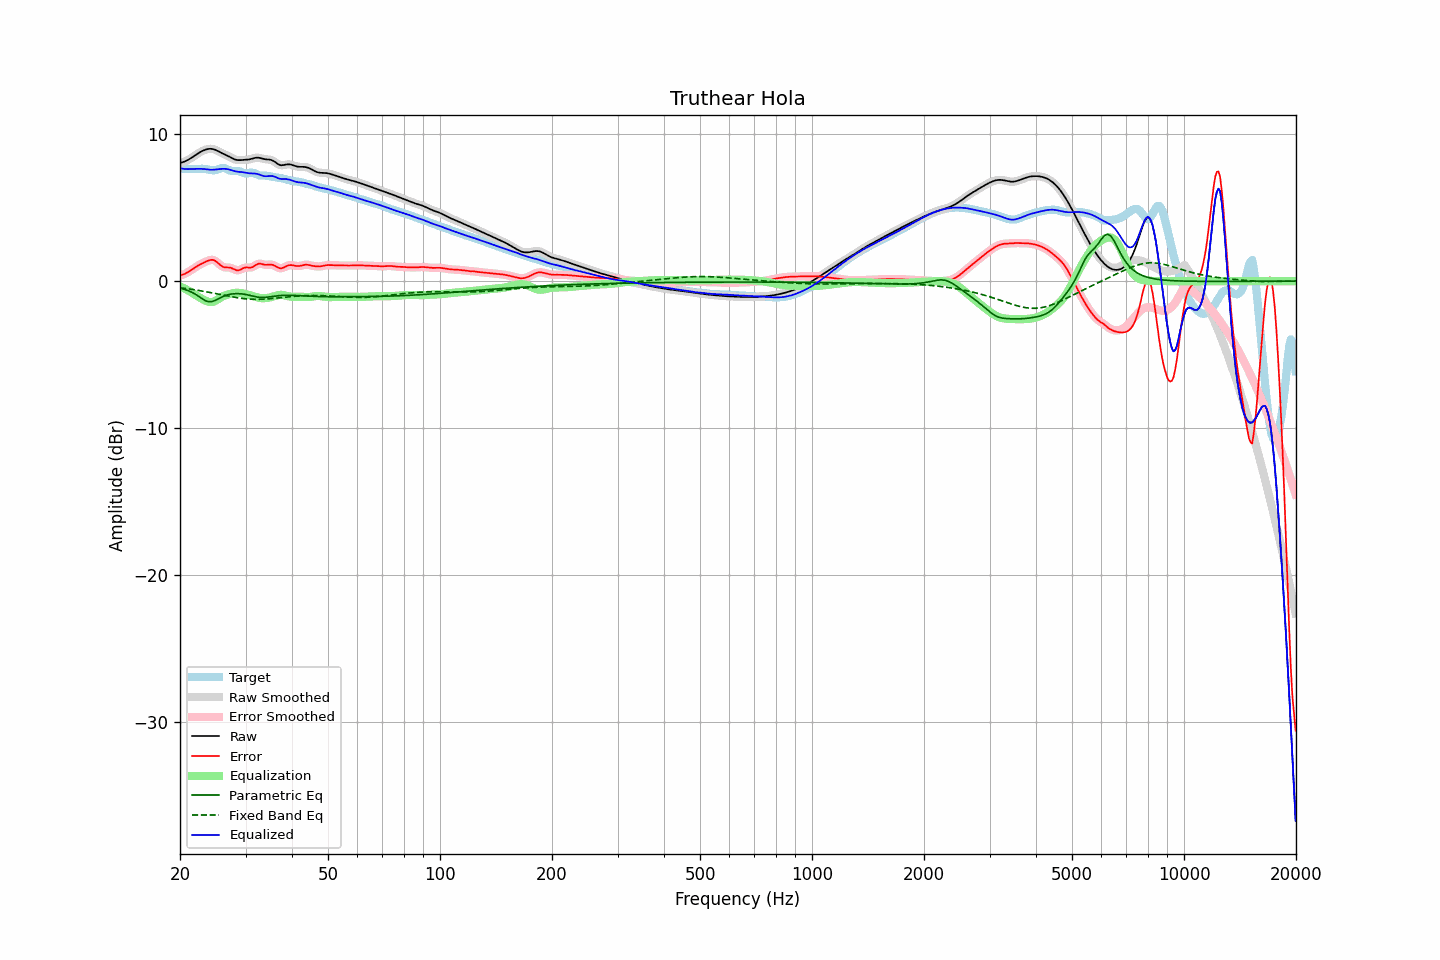

Source data for this figure (header and first rows):
frequency, raw, error, smoothed, error_smoothed, equalization, parametric_eq, fixed_band_eq, equalized_raw, equalized_smoothed, target
20.00, 8.04, 0.38, 8.04, 0.38, -0.36, -0.47, -0.45, 7.68, 7.68, 7.65
20.20, 8.07, 0.41, 8.07, 0.41, -0.41, -0.50, -0.46, 7.66, 7.66, 7.65
20.40, 8.10, 0.45, 8.10, 0.45, -0.46, -0.53, -0.48, 7.64, 7.64, 7.65
20.61, 8.14, 0.49, 8.14, 0.50, -0.51, -0.57, -0.49, 7.63, 7.63, 7.65
20.81, 8.19, 0.55, 8.19, 0.55, -0.57, -0.60, -0.51, 7.62, 7.62, 7.64
21.02, 8.25, 0.61, 8.25, 0.61, -0.63, -0.64, -0.52, 7.62, 7.62, 7.63
21.23, 8.31, 0.68, 8.31, 0.68, -0.69, -0.69, -0.54, 7.62, 7.62, 7.63
21.44, 8.38, 0.75, 8.38, 0.75, -0.75, -0.74, -0.55, 7.62, 7.62, 7.62
21.66, 8.45, 0.83, 8.45, 0.83, -0.82, -0.79, -0.57, 7.63, 7.62, 7.62
21.87, 8.52, 0.90, 8.52, 0.90, -0.90, -0.85, -0.59, 7.63, 7.63, 7.62
22.09, 8.60, 0.97, 8.60, 0.97, -0.97, -0.92, -0.60, 7.63, 7.63, 7.63
22.31, 8.67, 1.04, 8.67, 1.04, -1.03, -0.99, -0.62, 7.64, 7.64, 7.63
22.54, 8.74, 1.10, 8.74, 1.10, -1.10, -1.06, -0.64, 7.64, 7.64, 7.64
22.76, 8.80, 1.16, 8.80, 1.16, -1.16, -1.14, -0.66, 7.64, 7.64, 7.64
22.99, 8.86, 1.22, 8.86, 1.22, -1.23, -1.21, -0.68, 7.63, 7.63, 7.64
23.22, 8.91, 1.27, 8.91, 1.27, -1.28, -1.28, -0.70, 7.62, 7.62, 7.64
23.45, 8.95, 1.32, 8.95, 1.32, -1.34, -1.34, -0.72, 7.61, 7.61, 7.62
23.69, 8.97, 1.37, 8.97, 1.37, -1.38, -1.37, -0.74, 7.59, 7.59, 7.60
23.92, 8.99, 1.41, 8.99, 1.41, -1.41, -1.40, -0.76, 7.58, 7.58, 7.58
24.16, 9.00, 1.44, 9.00, 1.44, -1.42, -1.39, -0.78, 7.57, 7.57, 7.56
24.40, 8.99, 1.45, 8.99, 1.45, -1.42, -1.38, -0.80, 7.57, 7.57, 7.54
24.65, 8.96, 1.43, 8.96, 1.43, -1.39, -1.34, -0.82, 7.58, 7.58, 7.53
24.89, 8.93, 1.38, 8.92, 1.37, -1.34, -1.30, -0.84, 7.59, 7.59, 7.55
25.14, 8.88, 1.29, 8.88, 1.29, -1.27, -1.24, -0.87, 7.60, 7.60, 7.58
25.39, 8.82, 1.20, 8.82, 1.20, -1.20, -1.19, -0.89, 7.62, 7.62, 7.62
25.65, 8.76, 1.10, 8.76, 1.10, -1.13, -1.13, -0.91, 7.63, 7.63, 7.66
25.91, 8.71, 1.02, 8.71, 1.02, -1.07, -1.08, -0.93, 7.64, 7.64, 7.69
26.16, 8.65, 0.96, 8.66, 0.97, -1.01, -1.03, -0.95, 7.64, 7.64, 7.70
26.43, 8.61, 0.94, 8.61, 0.94, -0.97, -0.99, -0.98, 7.64, 7.64, 7.67
26.69, 8.56, 0.93, 8.56, 0.93, -0.93, -0.95, -1.00, 7.63, 7.63, 7.63
26.96, 8.50, 0.93, 8.50, 0.93, -0.90, -0.92, -1.02, 7.61, 7.60, 7.57
27.23, 8.45, 0.92, 8.45, 0.92, -0.87, -0.90, -1.04, 7.58, 7.58, 7.52
27.50, 8.39, 0.89, 8.39, 0.89, -0.84, -0.88, -1.06, 7.54, 7.54, 7.50
27.77, 8.33, 0.84, 8.33, 0.84, -0.82, -0.87, -1.08, 7.51, 7.51, 7.49
28.05, 8.28, 0.78, 8.28, 0.79, -0.80, -0.85, -1.10, 7.48, 7.48, 7.49
28.33, 8.25, 0.75, 8.25, 0.75, -0.79, -0.85, -1.12, 7.46, 7.46, 7.50
28.62, 8.23, 0.73, 8.23, 0.74, -0.79, -0.85, -1.14, 7.44, 7.44, 7.50
28.90, 8.22, 0.76, 8.22, 0.76, -0.80, -0.86, -1.15, 7.43, 7.43, 7.47
29.19, 8.23, 0.80, 8.23, 0.81, -0.81, -0.86, -1.17, 7.42, 7.42, 7.43
29.48, 8.24, 0.87, 8.24, 0.86, -0.83, -0.88, -1.18, 7.41, 7.41, 7.37
29.78, 8.24, 0.91, 8.24, 0.90, -0.85, -0.89, -1.19, 7.39, 7.39, 7.34
30.08, 8.25, 0.93, 8.25, 0.93, -0.88, -0.91, -1.20, 7.37, 7.37, 7.32
30.38, 8.26, 0.93, 8.26, 0.93, -0.91, -0.93, -1.21, 7.35, 7.35, 7.33
30.68, 8.27, 0.92, 8.28, 0.92, -0.94, -0.96, -1.22, 7.33, 7.33, 7.36
30.99, 8.30, 0.92, 8.30, 0.93, -0.98, -0.98, -1.23, 7.32, 7.33, 7.38
31.30, 8.33, 0.95, 8.33, 0.96, -1.01, -1.01, -1.23, 7.32, 7.32, 7.38
31.61, 8.36, 1.01, 8.36, 1.02, -1.04, -1.03, -1.24, 7.32, 7.32, 7.35
31.93, 8.39, 1.09, 8.38, 1.08, -1.07, -1.06, -1.24, 7.31, 7.31, 7.30
32.24, 8.39, 1.15, 8.39, 1.14, -1.10, -1.08, -1.24, 7.29, 7.29, 7.25
32.57, 8.39, 1.19, 8.39, 1.18, -1.13, -1.10, -1.24, 7.26, 7.26, 7.20
32.89, 8.37, 1.19, 8.37, 1.18, -1.15, -1.11, -1.24, 7.22, 7.22, 7.18
33.22, 8.34, 1.16, 8.34, 1.16, -1.16, -1.11, -1.23, 7.18, 7.18, 7.18
33.55, 8.31, 1.13, 8.31, 1.13, -1.16, -1.11, -1.23, 7.15, 7.15, 7.18
33.89, 8.29, 1.11, 8.29, 1.12, -1.16, -1.10, -1.22, 7.13, 7.13, 7.18
34.23, 8.28, 1.11, 8.28, 1.11, -1.15, -1.10, -1.21, 7.13, 7.13, 7.17
34.57, 8.27, 1.12, 8.27, 1.12, -1.13, -1.08, -1.20, 7.14, 7.14, 7.15
34.92, 8.26, 1.13, 8.25, 1.13, -1.11, -1.06, -1.20, 7.15, 7.15, 7.13
35.27, 8.23, 1.12, 8.23, 1.12, -1.08, -1.05, -1.19, 7.15, 7.15, 7.10
35.62, 8.18, 1.09, 8.18, 1.09, -1.05, -1.03, -1.18, 7.13, 7.13, 7.08
35.97, 8.11, 1.04, 8.11, 1.04, -1.01, -1.02, -1.16, 7.10, 7.09, 7.07
... 635 more rows
